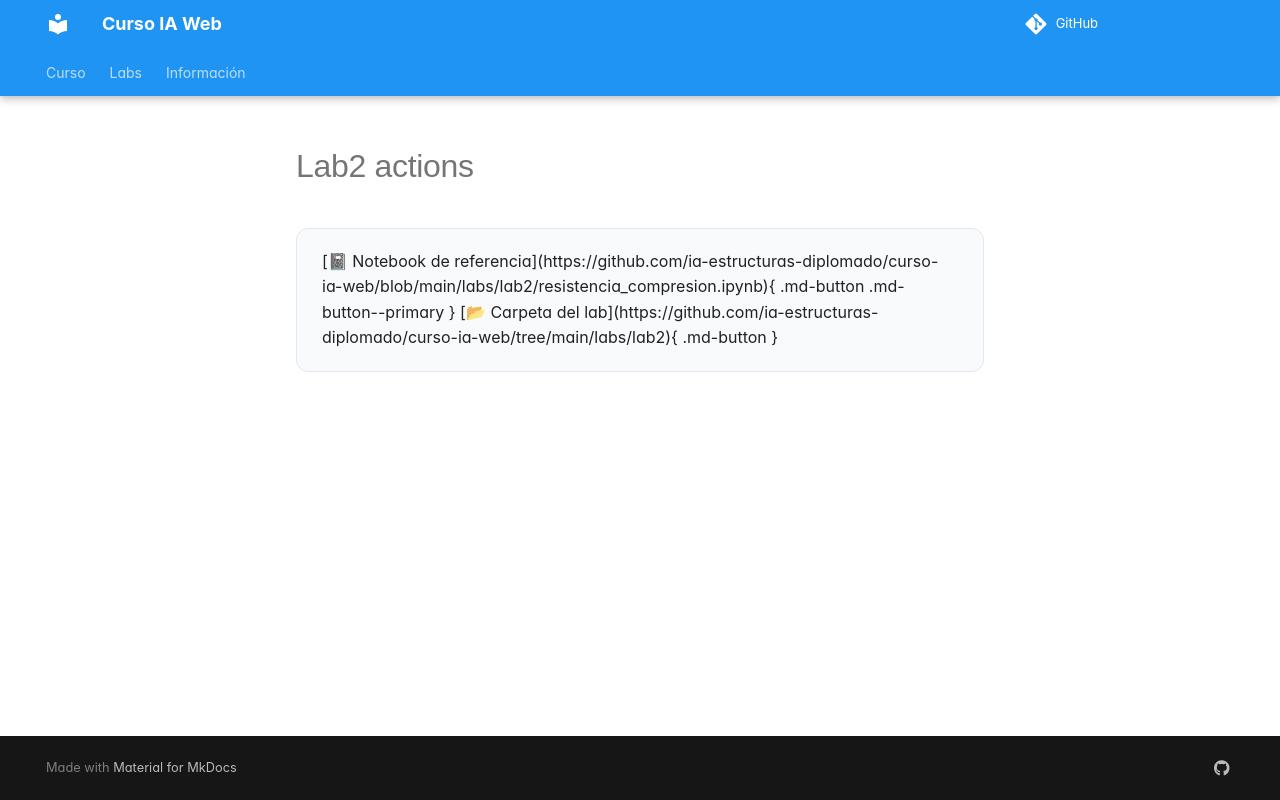

repository: ia-estructuras-diplomado/curso-ia-web · page: _snippets/lab2-actions/index.html · generator: mkdocs

<div class="lab-actions" markdown="1">

[📓 Notebook de referencia](https://github.com/ia-estructuras-diplomado/curso-ia-web/blob/main/labs/lab2/resistencia_compresion.ipynb){ .md-button .md-button--primary }
[📂 Carpeta del lab](https://github.com/ia-estructuras-diplomado/curso-ia-web/tree/main/labs/lab2){ .md-button }

</div>
